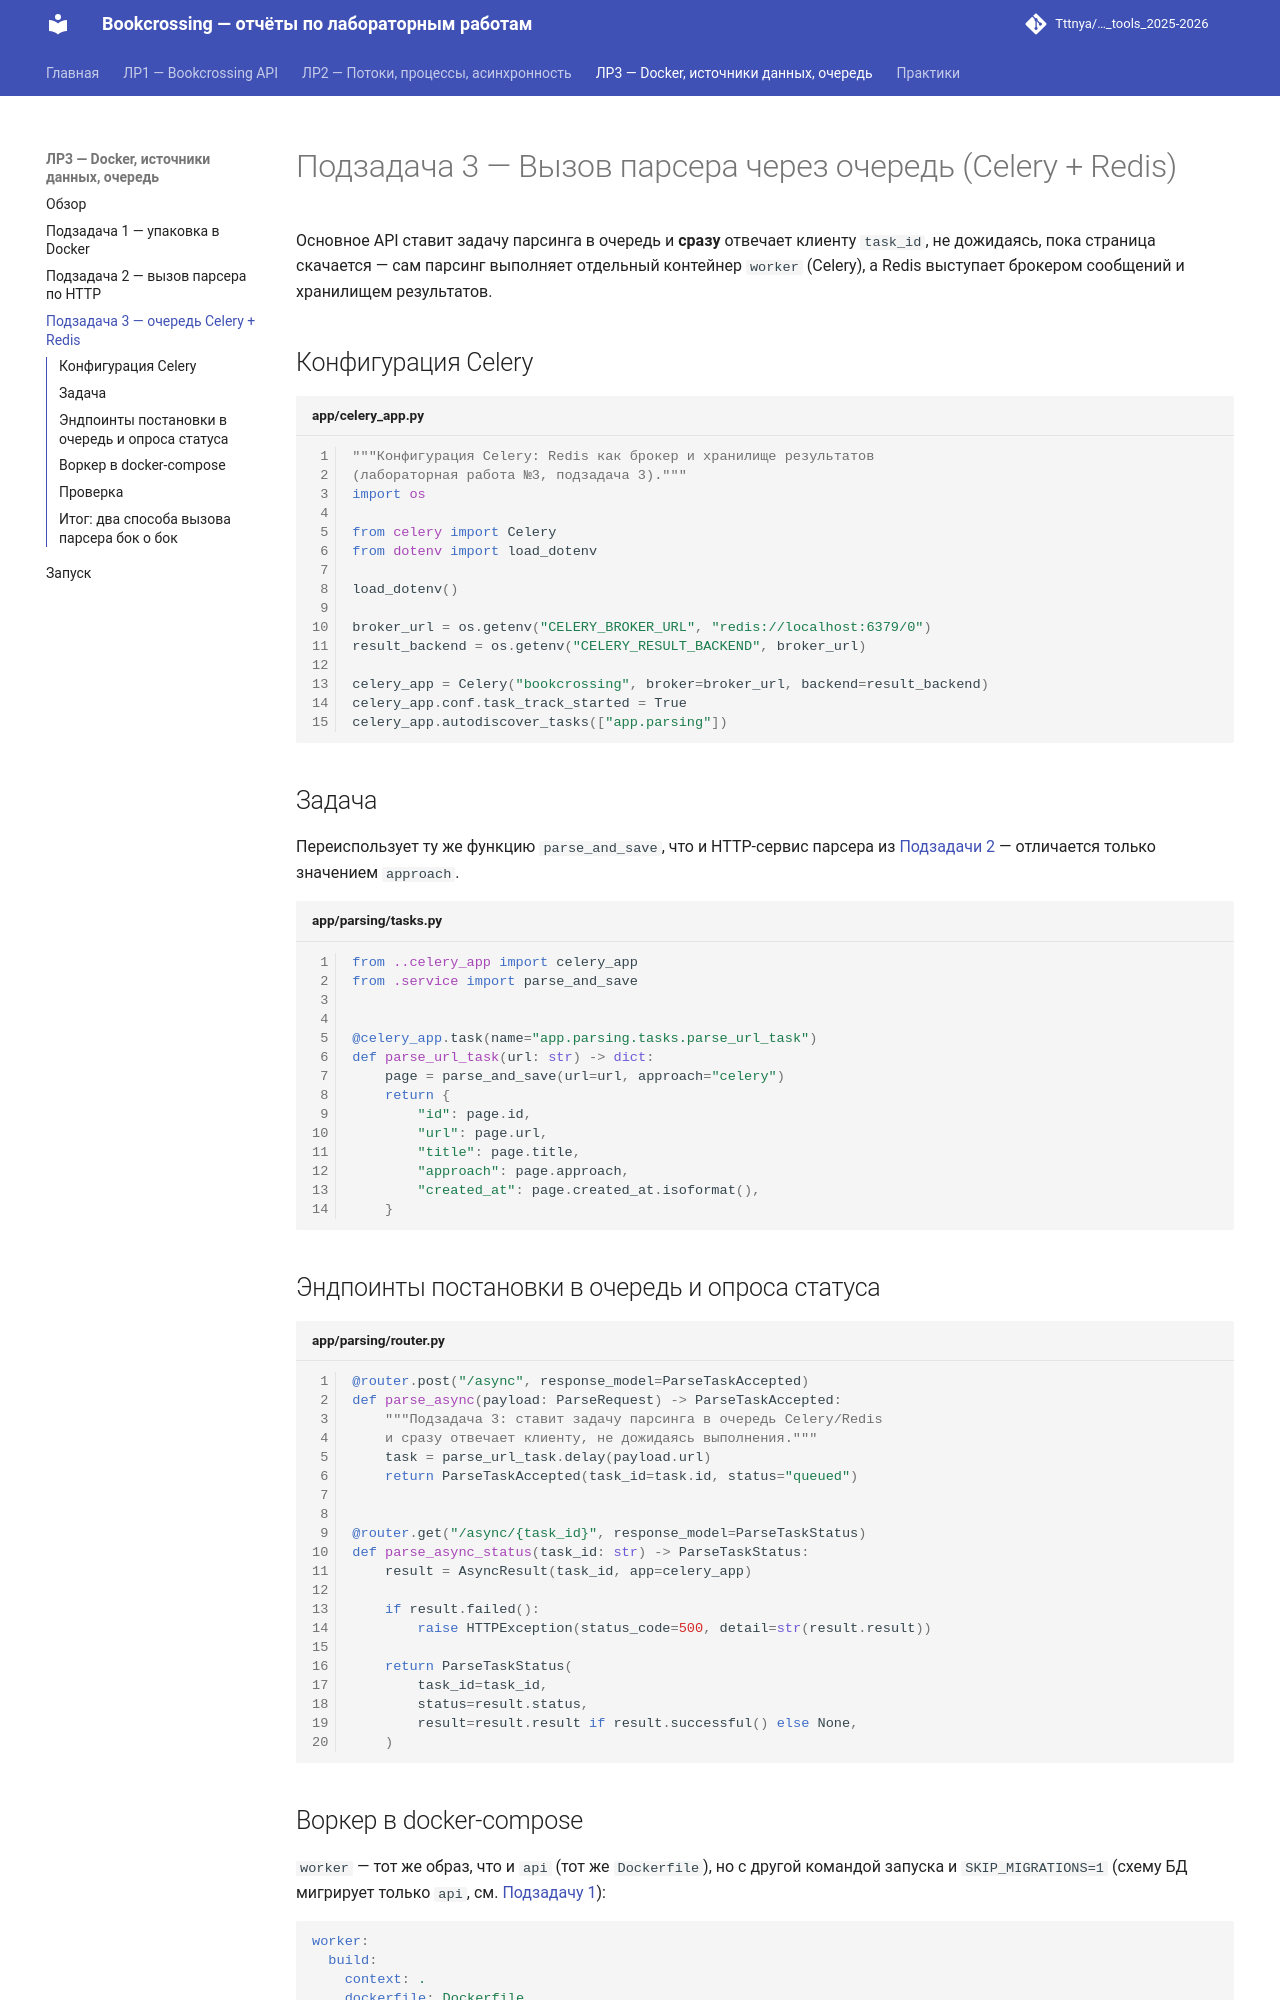

repository: Tttnya/ITMO_ICT_WebDevelopment_tools_2025-2026 · page: lab3/task3/index.html · generator: mkdocs

# Подзадача 3 — Вызов парсера через очередь (Celery + Redis)

Основное API ставит задачу парсинга в очередь и **сразу** отвечает
клиенту `task_id`, не дожидаясь, пока страница скачается — сам парсинг
выполняет отдельный контейнер `worker` (Celery), а Redis выступает
брокером сообщений и хранилищем результатов.

## Конфигурация Celery

```python title="app/celery_app.py" linenums="1"
"""Конфигурация Celery: Redis как брокер и хранилище результатов
(лабораторная работа №3, подзадача 3)."""
import os

from celery import Celery
from dotenv import load_dotenv

load_dotenv()

broker_url = os.getenv("CELERY_BROKER_URL", "redis://localhost:6379/0")
result_backend = os.getenv("CELERY_RESULT_BACKEND", broker_url)

celery_app = Celery("bookcrossing", broker=broker_url, backend=result_backend)
celery_app.conf.task_track_started = True
celery_app.autodiscover_tasks(["app.parsing"])
```

## Задача

Переиспользует ту же функцию `parse_and_save`, что и HTTP-сервис
парсера из [Подзадачи 2](task2.md) — отличается только значением
`approach`.

```python title="app/parsing/tasks.py" linenums="1"
from ..celery_app import celery_app
from .service import parse_and_save


@celery_app.task(name="app.parsing.tasks.parse_url_task")
def parse_url_task(url: str) -> dict:
    page = parse_and_save(url=url, approach="celery")
    return {
        "id": page.id,
        "url": page.url,
        "title": page.title,
        "approach": page.approach,
        "created_at": page.created_at.isoformat(),
    }
```

## Эндпоинты постановки в очередь и опроса статуса

```python title="app/parsing/router.py" linenums="1"
@router.post("/async", response_model=ParseTaskAccepted)
def parse_async(payload: ParseRequest) -> ParseTaskAccepted:
    """Подзадача 3: ставит задачу парсинга в очередь Celery/Redis
    и сразу отвечает клиенту, не дожидаясь выполнения."""
    task = parse_url_task.delay(payload.url)
    return ParseTaskAccepted(task_id=task.id, status="queued")


@router.get("/async/{task_id}", response_model=ParseTaskStatus)
def parse_async_status(task_id: str) -> ParseTaskStatus:
    result = AsyncResult(task_id, app=celery_app)

    if result.failed():
        raise HTTPException(status_code=500, detail=str(result.result))

    return ParseTaskStatus(
        task_id=task_id,
        status=result.status,
        result=result.result if result.successful() else None,
    )
```
